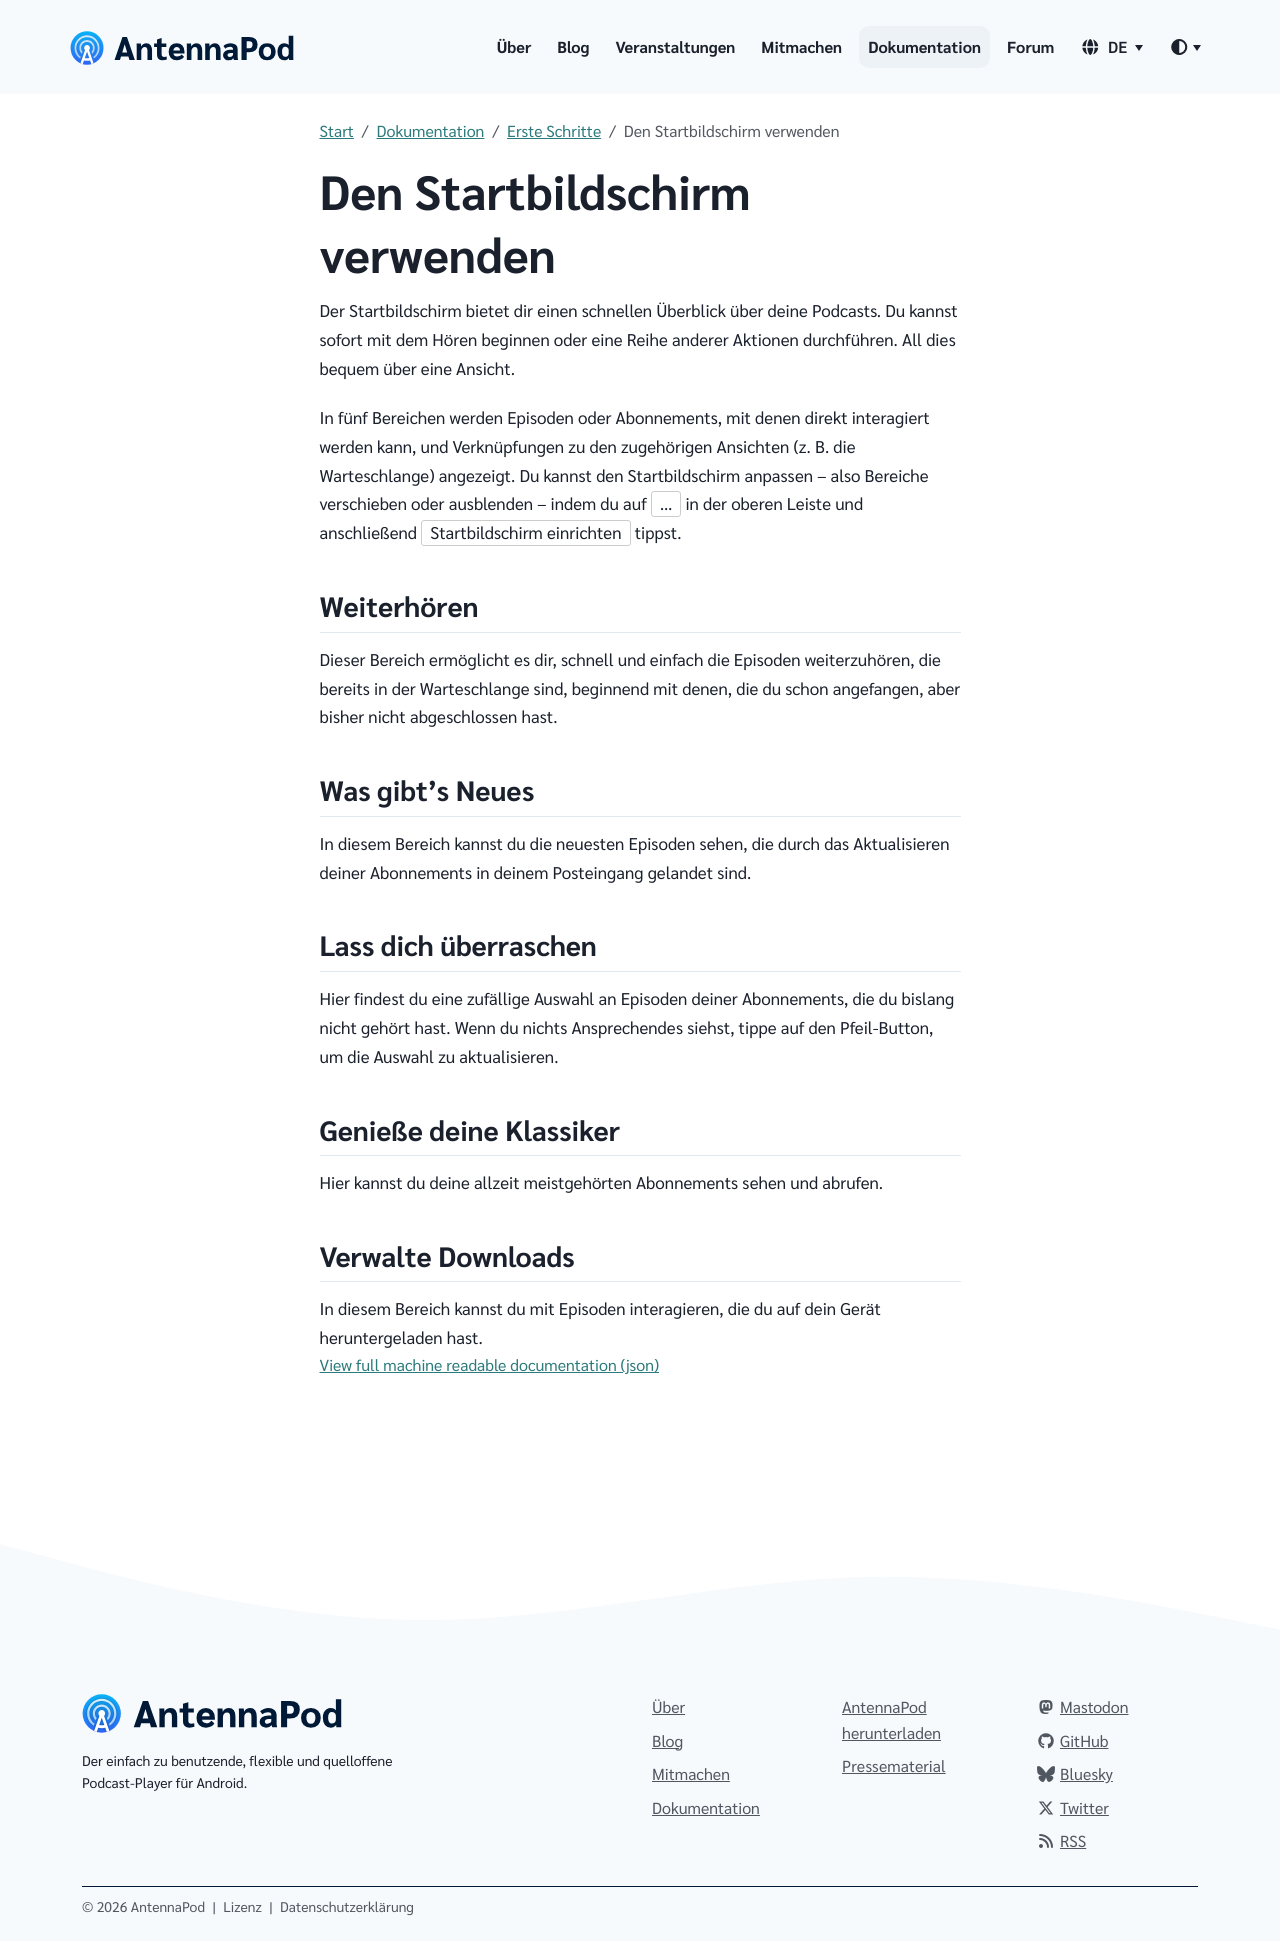

repository: AntennaPod/antennapod.github.io · page: de/documentation/getting-started/home.html · generator: jekyll

Der Startbildschirm bietet dir einen schnellen Überblick über deine Podcasts. Du kannst sofort mit dem Hören beginnen oder eine Reihe anderer Aktionen durchführen. All dies bequem über eine Ansicht.

In fünf Bereichen werden Episoden oder Abonnements, mit denen direkt interagiert werden kann, und Verknüpfungen zu den zugehörigen Ansichten (z. B. die Warteschlange) angezeigt. Du kannst den Startbildschirm anpassen – also Bereiche verschieben oder ausblenden – indem du auf `…` in der oberen Leiste und anschließend `Startbildschirm einrichten` tippst.

## Weiterhören

Dieser Bereich ermöglicht es dir, schnell und einfach die Episoden weiterzuhören, die bereits in der Warteschlange sind, beginnend mit denen, die du schon angefangen, aber bisher nicht abgeschlossen hast.

## Was gibt’s Neues

In diesem Bereich kannst du die neuesten Episoden sehen, die durch das Aktualisieren deiner Abonnements in deinem Posteingang gelandet sind.

## Lass dich überraschen

Hier findest du eine zufällige Auswahl an Episoden deiner Abonnements, die du bislang nicht gehört hast. Wenn du nichts Ansprechendes siehst, tippe auf den Pfeil-Button, um die Auswahl zu aktualisieren.

## Genieße deine Klassiker

Hier kannst du deine allzeit meistgehörten Abonnements sehen und abrufen.

## Verwalte Downloads

In diesem Bereich kannst du mit Episoden interagieren, die du auf dein Gerät heruntergeladen hast.
